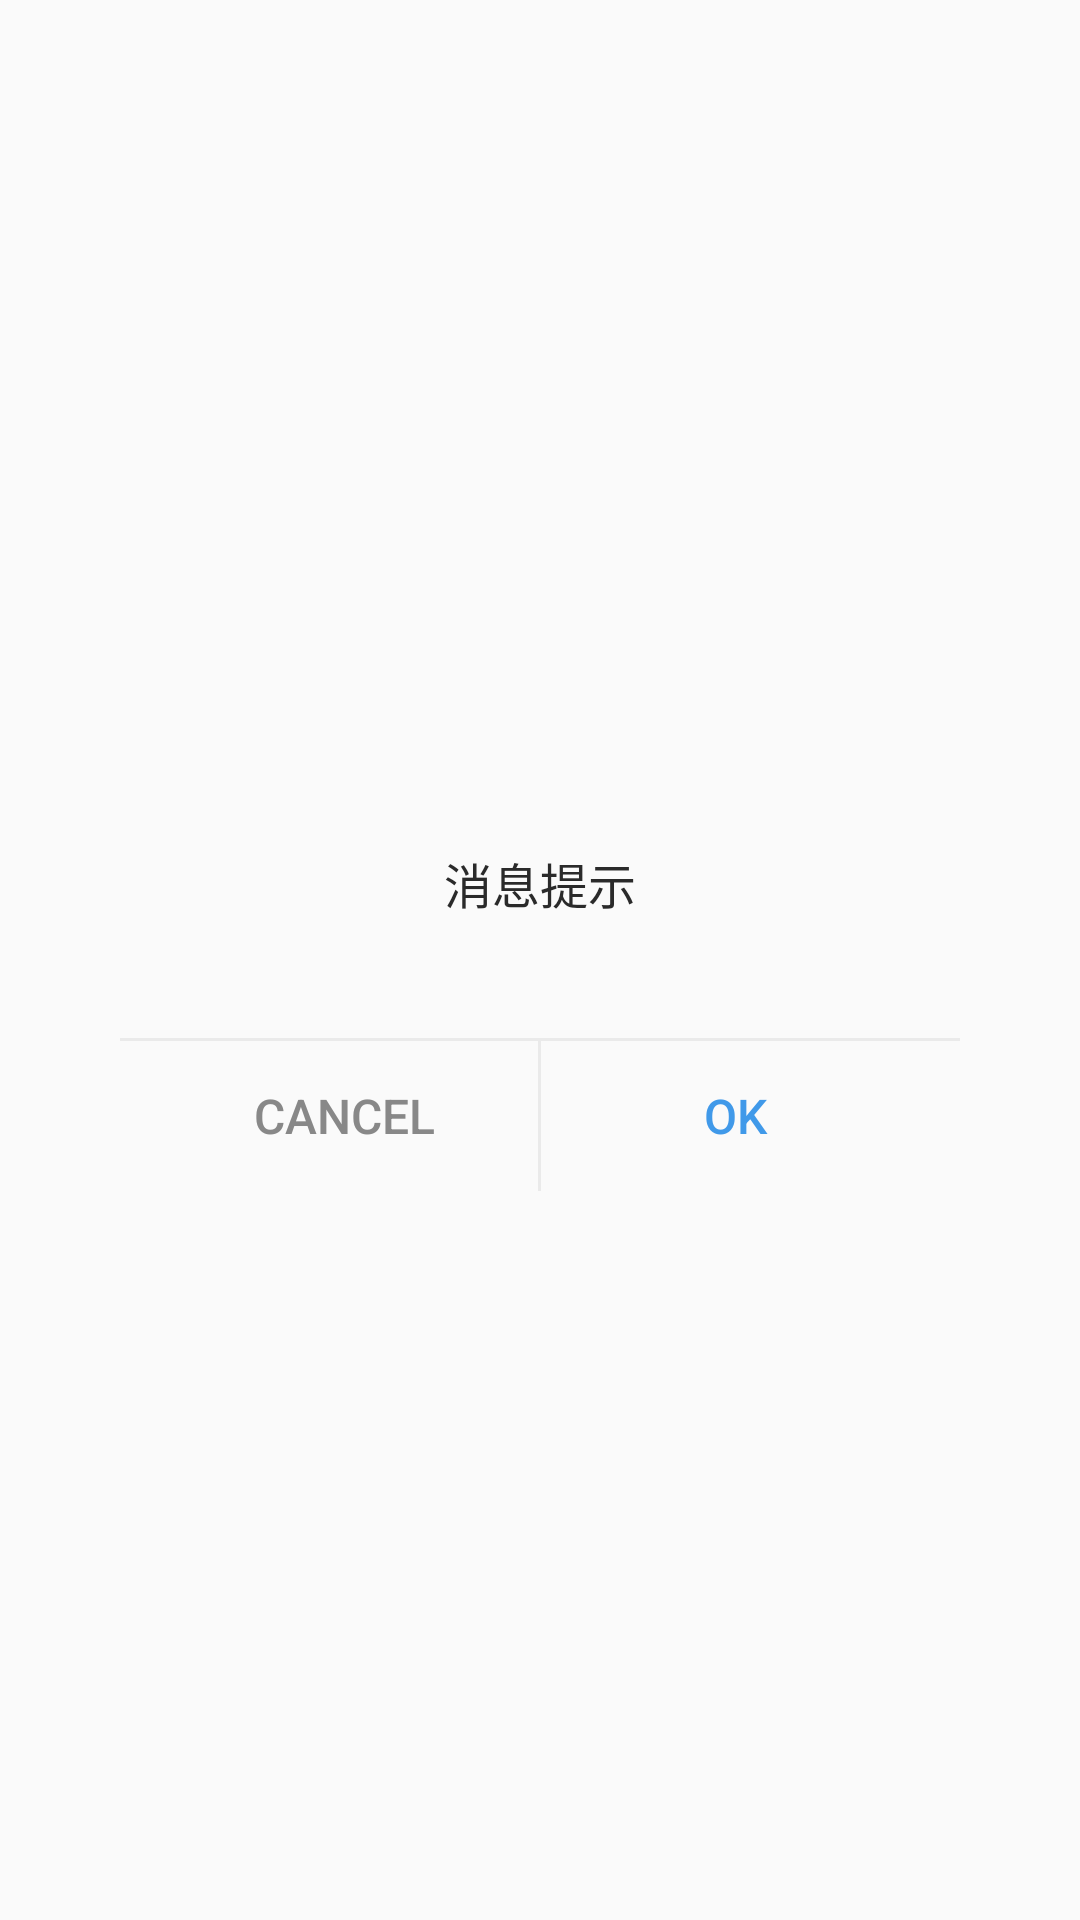

The Android layout XML behind this screen, and the referenced resources:
<!-- AndroidManifest.xml: application theme AppTheme -->
<!-- res/layout/layout_mydialog.xml -->
<?xml version="1.0" encoding="utf-8"?>

<RelativeLayout xmlns:android="http://schemas.android.com/apk/res/android"
    android:layout_width="match_parent"
    android:layout_height="@dimen/main_height"
    android:gravity="center">

    <RelativeLayout
        android:layout_width="match_parent"
        android:layout_height="wrap_content"
        android:layout_marginLeft="40dp"
        android:layout_marginRight="40dp"
        android:background="@drawable/dialog_bg"
        android:orientation="vertical">

        <RelativeLayout
            android:id="@+id/message_re"
            android:layout_width="match_parent"
            android:layout_height="wrap_content">

            <LinearLayout
                android:layout_width="wrap_content"
                android:layout_height="wrap_content"
                android:layout_centerInParent="true"
                android:layout_marginBottom="40dp"
                android:layout_marginTop="40dp"
                android:orientation="vertical">

                <TextView
                    android:id="@+id/message"
                    android:layout_width="wrap_content"
                    android:layout_height="wrap_content"
                    android:drawableLeft="@mipmap/uc_prompt1"
                    android:drawablePadding="5dp"
                    android:gravity="center_vertical"
                    android:text="消息提示"
                    android:textColor="@color/black"
                    android:textSize="16sp" />

                <LinearLayout
                    android:id="@+id/layout_receipt_hint"
                    android:layout_width="wrap_content"
                    android:layout_height="wrap_content"
                    android:layout_marginLeft="35dp"
                    android:visibility="gone"
                    android:orientation="vertical">

                    <LinearLayout
                        android:layout_width="wrap_content"
                        android:layout_height="wrap_content"
                        android:orientation="horizontal">

                        <TextView
                            android:layout_width="wrap_content"
                            android:layout_height="wrap_content"
                            android:textColor="@color/black" />

                        <TextView
                            android:id="@+id/dialog_receipe_bills_count_content"
                            android:layout_width="wrap_content"
                            android:layout_height="wrap_content"
                            android:textColor="@color/redText" />
                    </LinearLayout>

                    <LinearLayout
                        android:layout_width="wrap_content"
                        android:layout_height="wrap_content"
                        android:orientation="horizontal">

                        <TextView
                            android:layout_width="wrap_content"
                            android:layout_height="wrap_content"
                            android:textColor="@color/black" />

                        <TextView
                            android:id="@+id/dialog_receipe_bills_money_content"
                            android:layout_width="wrap_content"
                            android:layout_height="wrap_content"
                            android:textColor="@color/red" />
                    </LinearLayout>
                </LinearLayout>
            </LinearLayout>
        </RelativeLayout>

        <View
            android:id="@+id/view"
            android:layout_width="match_parent"
            android:layout_height="1dp"
            android:layout_below="@+id/message_re"
            android:background="@color/lineColor" />

        <LinearLayout
            android:layout_width="match_parent"
            android:layout_height="50dp"
            android:layout_below="@+id/view"
            android:orientation="horizontal">

            <Button
                android:id="@+id/no"
                android:layout_width="0dp"
                android:layout_height="match_parent"
                android:layout_marginLeft="10dp"
                android:layout_weight="1"
                android:background="@null"
                android:gravity="center"
                android:singleLine="true"
                android:text="Cancel"
                android:textColor="@color/grey"
                android:textSize="16sp" />

            <View
                android:id="@+id/view_dialog"
                android:layout_width="1dp"
                android:layout_height="match_parent"
                android:background="@color/lineColor" />

            <Button
                android:id="@+id/yes"
                android:layout_width="0dp"
                android:layout_height="match_parent"
                android:layout_marginRight="10dp"
                android:layout_weight="1"
                android:background="@null"
                android:gravity="center"
                android:singleLine="true"
                android:text="OK"
                android:textColor="@color/title_bg"
                android:textSize="16sp" />
        </LinearLayout>
    </RelativeLayout>

</RelativeLayout>
<!-- resources referenced by this layout -->
<resources>
  <color name="black">#2a2a2a</color>
  <color name="grey">#888888</color>
  <color name="lineColor">#eaeaea</color>
  <color name="red">#ff001e</color>
  <color name="redText">#d81e06</color>
  <color name="title_bg">#4099e9</color>
  <dimen name="main_height">480dp</dimen>
  <style name="AppTheme" parent="Theme.AppCompat.Light.DarkActionBar">
          
          <item name="colorPrimary">@color/colorPrimary</item>
          <item name="colorPrimaryDark">@color/colorPrimaryDark</item>
          <item name="colorAccent">@color/colorAccent</item>
      </style>
  <color name="colorPrimary">#3F51B5</color>
  <color name="colorPrimaryDark">#303F9F</color>
  <color name="colorAccent">#FF4081</color>
</resources>
